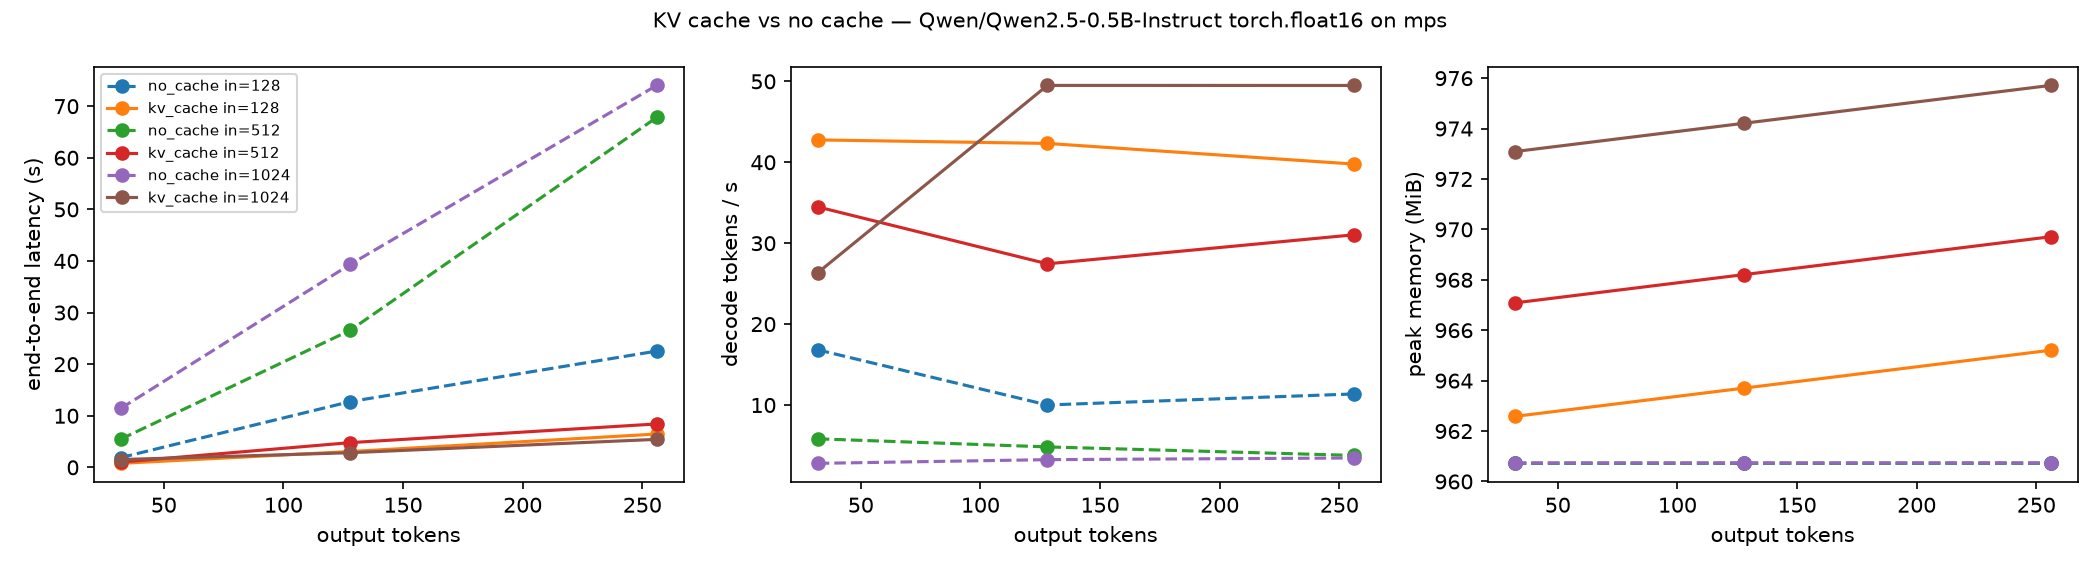

Source data for this figure (header and first rows):
input_tokens, output_tokens, method, prefill_ms, decode_ms, total_ms, decode_tok_s, overall_tok_s, peak_mem_mb, kv_cache_mb, tokens_equal, first_mismatch_step, margin_at_mismatch_ref, margin_at_mismatch_kv, min_margin_ref
128, 32, no_cache, 53.49, 1843, 1892, 16.82, 16.91, 960.7, , True, , , , 0.09375
128, 32, kv_cache, 52.35, 724.9, 777.3, 42.76, 41.17, 962.6, 1.863, True, , , , 0.09375
128, 128, no_cache, 56.99, 12693, 12750, 10.01, 10.04, 960.7, , True, , , , 0.0625
128, 128, kv_cache, 67.25, 3000, 3068, 42.33, 41.73, 963.7, 2.988, True, , , , 0.0625
128, 256, no_cache, 64.43, 22433, 22537, 11.37, 11.36, 960.7, , True, , , , 0.0625
128, 256, kv_cache, 58.03, 6410, 6459, 39.78, 39.64, 965.2, 4.488, True, , , , 0.0625
512, 32, no_cache, 141.3, 5324, 5464, 5.823, 5.856, 960.7, , True, , , , 0.1172
512, 32, kv_cache, 115.4, 898.9, 1014, 34.49, 31.55, 967.1, 6.363, True, , , , 0.1172
512, 128, no_cache, 261.6, 26327, 26588, 4.824, 4.814, 960.7, , True, , , , 0.04688
512, 128, kv_cache, 167.9, 4626, 4794, 27.45, 26.7, 968.2, 7.488, True, , , , 0.04688
512, 256, no_cache, 142.9, 67639, 67816, 3.77, 3.775, 960.7, , True, , , , 0.01562
512, 256, kv_cache, 167.9, 8217, 8415, 31.03, 30.42, 969.7, 8.988, True, , , , 0.01562
1024, 32, no_cache, 315.9, 11104, 11420, 2.792, 2.802, 960.7, , True, , , , 0.1562
1024, 32, kv_cache, 320.1, 1177, 1511, 26.35, 21.18, 973.1, 12.36, True, , , , 0.1562
1024, 128, no_cache, 320.9, 39097, 39363, 3.248, 3.252, 960.7, , True, , , , 0.1562
1024, 128, kv_cache, 279.7, 2566, 2838, 49.5, 45.11, 974.2, 13.49, True, , , , 0.1562
1024, 256, no_cache, 227, 73779, 74027, 3.456, 3.458, 960.7, , True, , , , 0.0
1024, 256, kv_cache, 277.4, 5152, 5430, 49.49, 47.15, 975.7, 14.99, True, , , , 0.0
